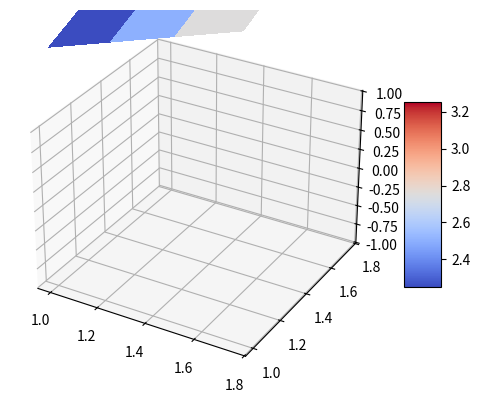

Write the Python code that produced this figure.
import matplotlib.pyplot as plt
from matplotlib import cm

import numpy as np

X = np.arange(1, 2, 0.25)
Y = np.arange(1, 2, 0.25)
X, Y = np.meshgrid(X, Y)

def f(x,y):
	return x+y


Z = f(X,Y)

myZ = []
for i in range(len(X)):
	myZ.append([])
	for j in range(len(Y)):
		myZ[-1].append( f(X[i][j], Y[i][j]) )


myZ = np.array([ np.array(z) for z in myZ])

fig, ax = plt.subplots(subplot_kw={"projection": "3d"})
# Plot the surface.
surf = ax.plot_surface(X, Y, myZ, cmap=cm.coolwarm,
                       linewidth=0, antialiased=False)

# Customize the z axis.
ax.set_zlim(-1.01, 1.01)

# A StrMethodFormatter is used automatically
ax.zaxis.set_major_formatter('{x:.02f}')

# Add a color bar which maps values to colors.
fig.colorbar(surf, shrink=0.5, aspect=5)

plt.show()